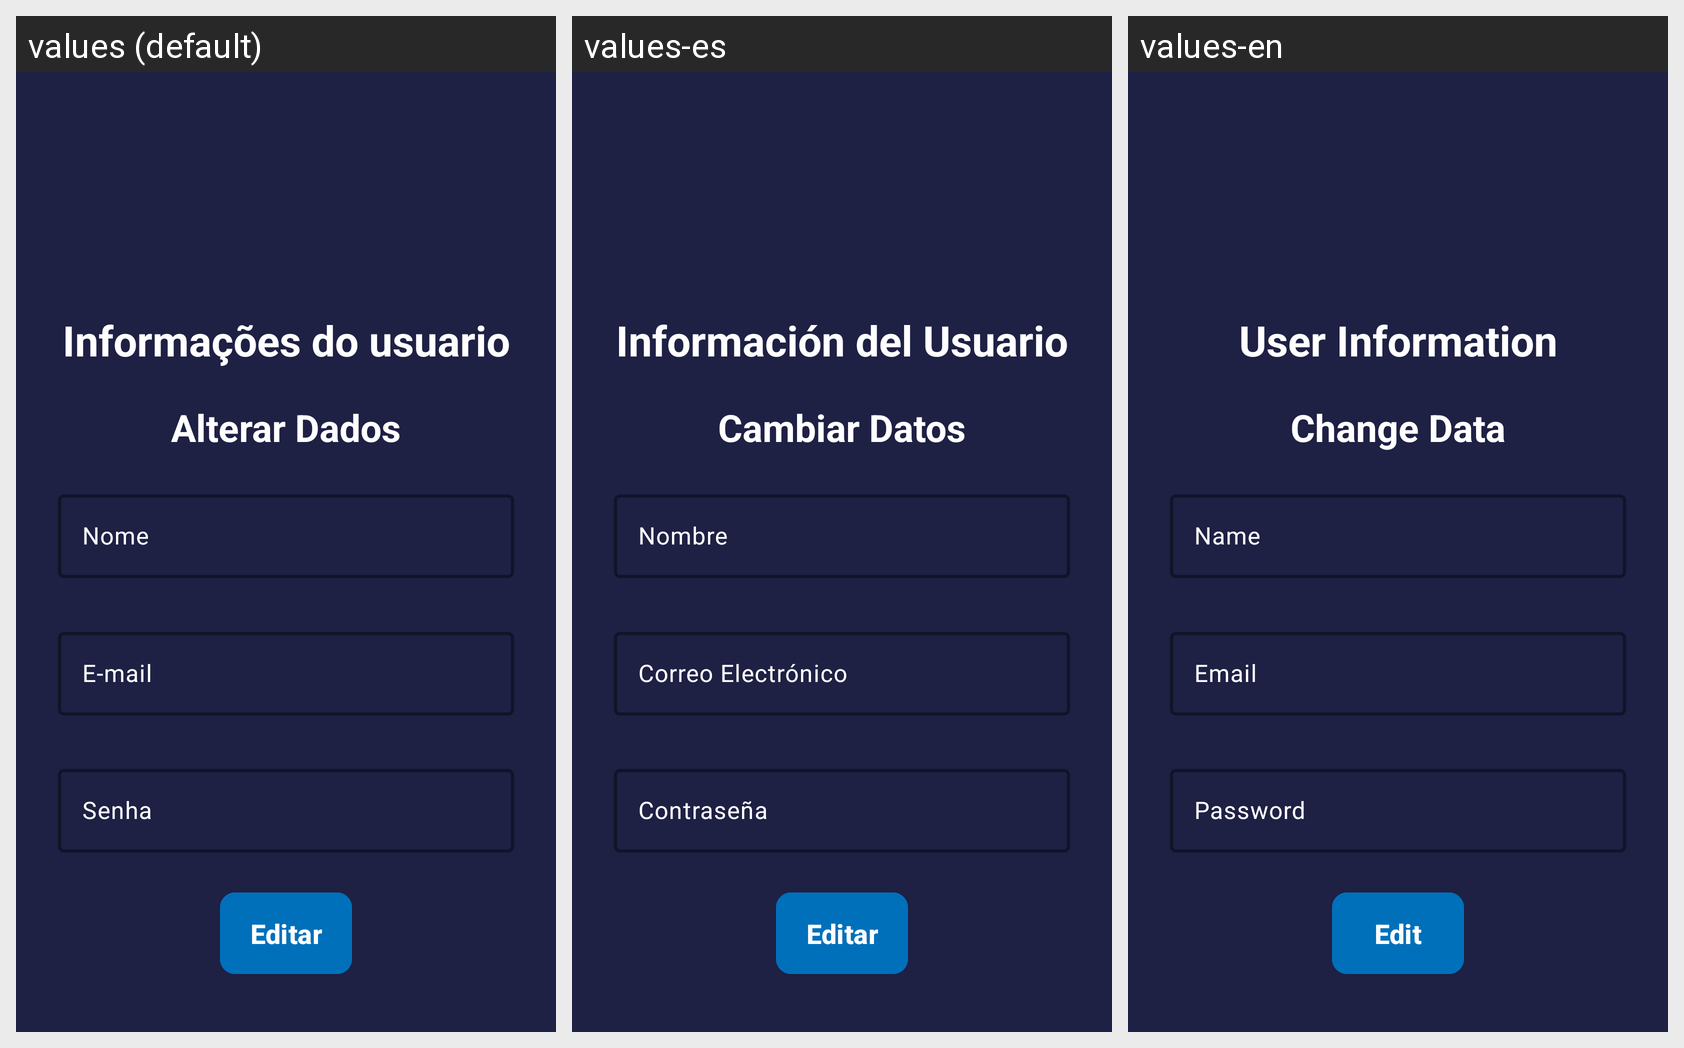

Translations of the strings shown on this Android screen, per locale in the grid:
Android screen res/layout/activity_profile.xml rendered under 3 locales, left to right: values (default), values-es, values-en. Device: Nexus 5 (rendered at 1080×1920; each locale shown at half size, 540×960, under a caption strip naming it); theme Theme.FinanceApp.
Strings drawn on this screen, with the default value and each locale's value (text and hints the layout hard-codes, and strings that could not be matched under every locale, appear in the picture but are not listed):

profile_page_title
  values: Informações do usuario
  values-es: Información del Usuario
  values-en: User Information

profile_page_subtitle
  values: Alterar Dados
  values-es: Cambiar Datos
  values-en: Change Data

nome
  values: Nome
  values-es: Nombre
  values-en: Name

email_hint
  values: E-mail
  values-es: Correo Electrónico
  values-en: Email

password_hint
  values: Senha
  values-es: Contraseña
  values-en: Password

edit_button_text
  values: Editar
  values-es: Editar
  values-en: Edit
